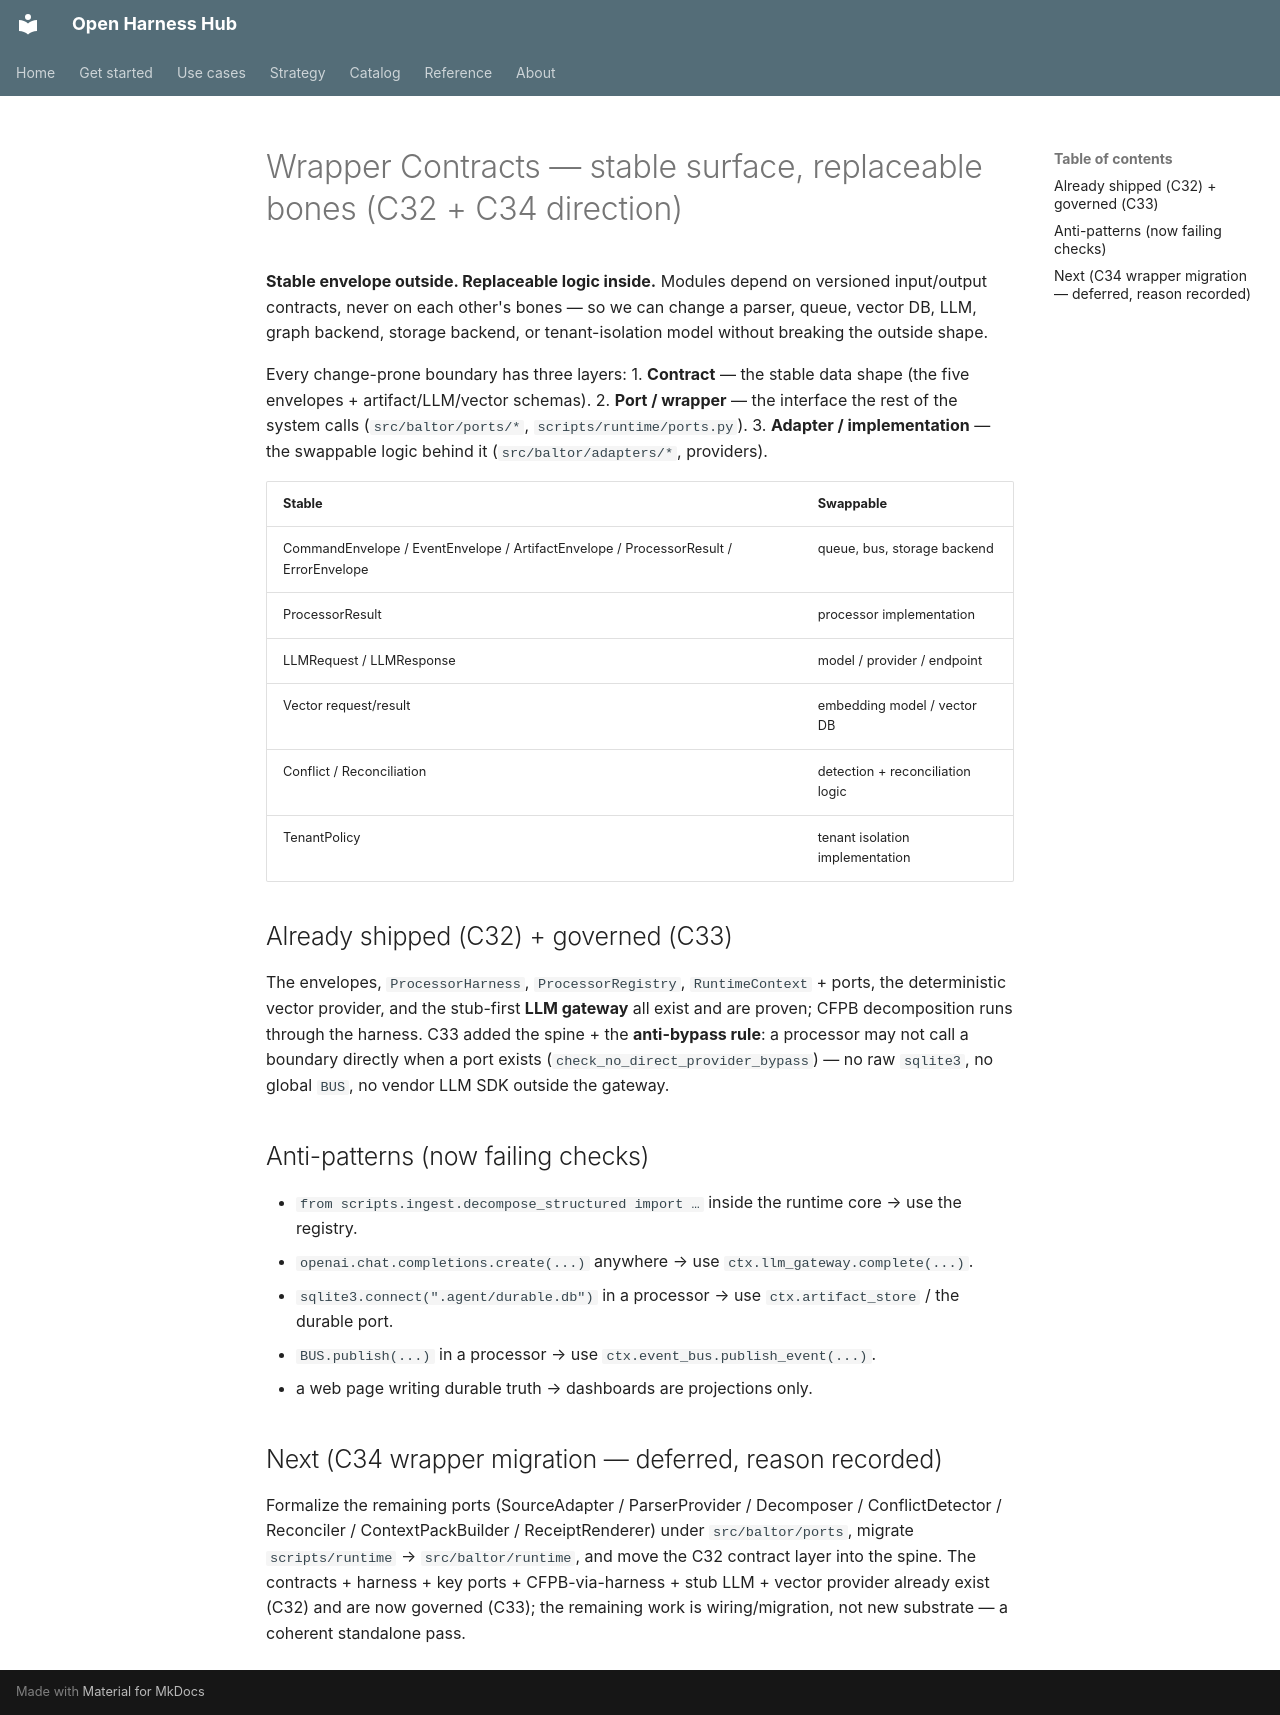

repository: Amarel-Taylor-Scott/open-harness-hub · page: architecture/wrapper-contracts/index.html · generator: mkdocs

# Wrapper Contracts — stable surface, replaceable bones (C32 + C34 direction)

**Stable envelope outside. Replaceable logic inside.** Modules depend on versioned input/output contracts,
never on each other's bones — so we can change a parser, queue, vector DB, LLM, graph backend, storage
backend, or tenant-isolation model without breaking the outside shape.

Every change-prone boundary has three layers:
1. **Contract** — the stable data shape (the five envelopes + artifact/LLM/vector schemas).
2. **Port / wrapper** — the interface the rest of the system calls (`src/baltor/ports/*`, `scripts/runtime/ports.py`).
3. **Adapter / implementation** — the swappable logic behind it (`src/baltor/adapters/*`, providers).

| Stable | Swappable |
|---|---|
| CommandEnvelope / EventEnvelope / ArtifactEnvelope / ProcessorResult / ErrorEnvelope | queue, bus, storage backend |
| ProcessorResult | processor implementation |
| LLMRequest / LLMResponse | model / provider / endpoint |
| Vector request/result | embedding model / vector DB |
| Conflict / Reconciliation | detection + reconciliation logic |
| TenantPolicy | tenant isolation implementation |

## Already shipped (C32) + governed (C33)
The envelopes, `ProcessorHarness`, `ProcessorRegistry`, `RuntimeContext` + ports, the deterministic vector
provider, and the stub-first **LLM gateway** all exist and are proven; CFPB decomposition runs through the
harness. C33 added the spine + the **anti-bypass rule**: a processor may not call a boundary directly when a
port exists (`check_no_direct_provider_bypass`) — no raw `sqlite3`, no global `BUS`, no vendor LLM SDK
outside the gateway.

## Anti-patterns (now failing checks)
- `from scripts.ingest.decompose_structured import …` inside the runtime core → use the registry.
- `openai.chat.completions.create(...)` anywhere → use `ctx.llm_gateway.complete(...)`.
- `sqlite3.connect(".agent/durable.db")` in a processor → use `ctx.artifact_store` / the durable port.
- `BUS.publish(...)` in a processor → use `ctx.event_bus.publish_event(...)`.
- a web page writing durable truth → dashboards are projections only.

## Next (C34 wrapper migration — deferred, reason recorded)
Formalize the remaining ports (SourceAdapter / ParserProvider / Decomposer / ConflictDetector / Reconciler /
ContextPackBuilder / ReceiptRenderer) under `src/baltor/ports`, migrate `scripts/runtime` →
`src/baltor/runtime`, and move the C32 contract layer into the spine. The contracts + harness + key ports
+ CFPB-via-harness + stub LLM + vector provider already exist (C32) and are now governed (C33); the
remaining work is wiring/migration, not new substrate — a coherent standalone pass.
